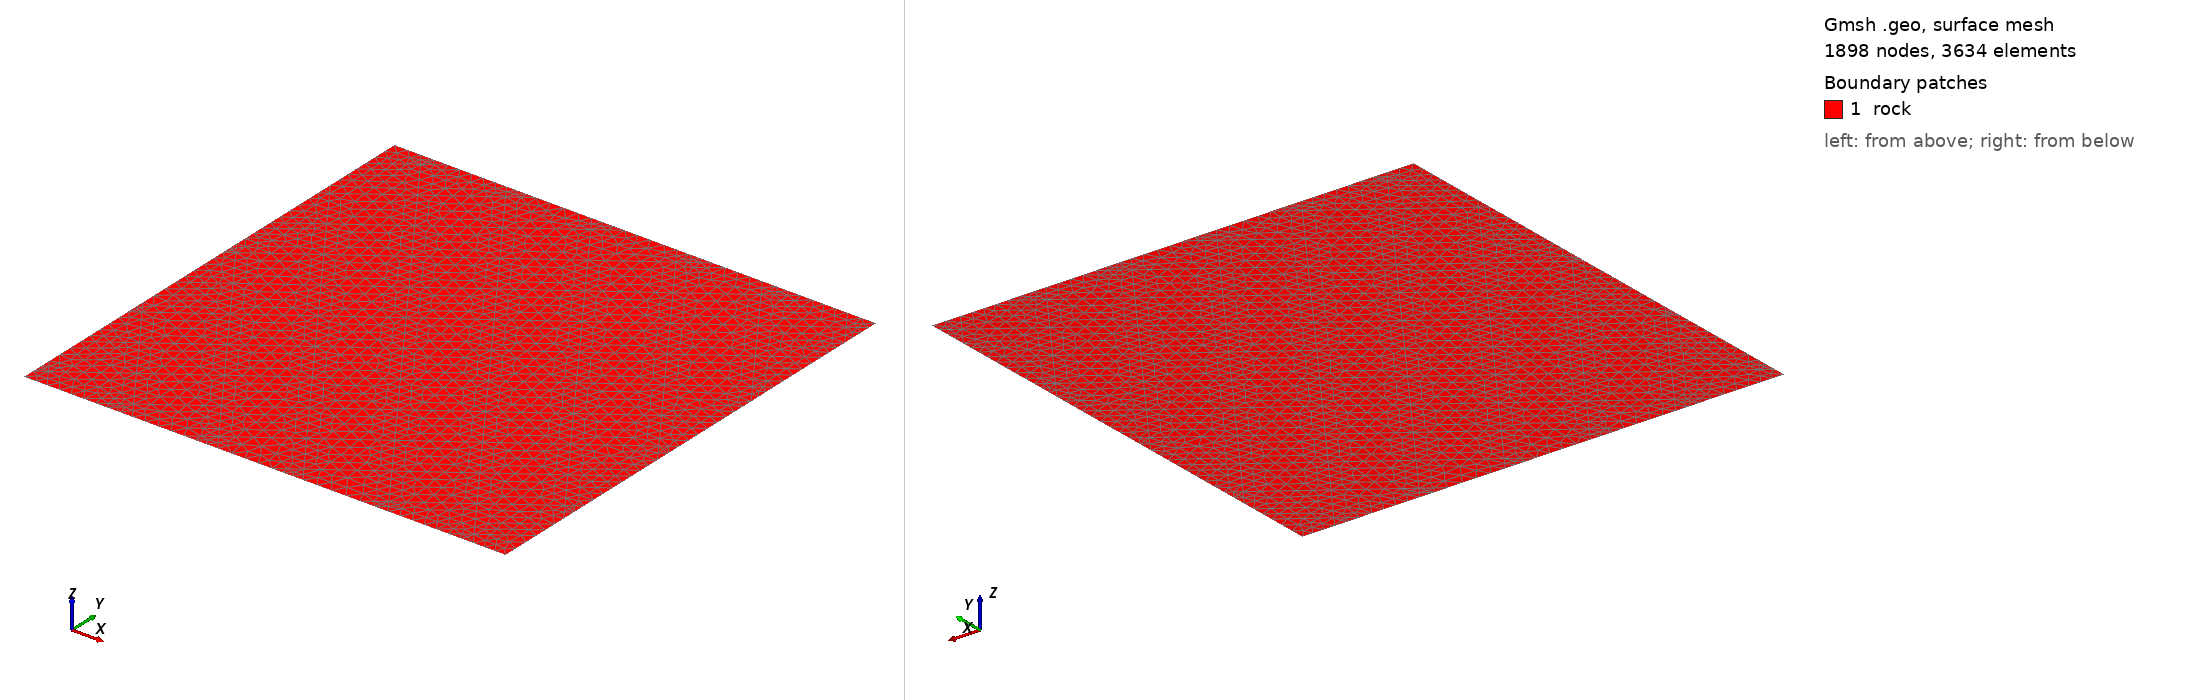

Gmsh geometry script, surface-meshed: 1898 nodes, 3634 surface elements. Boundary patches (legend numbers): 1 rock. Left view from above one corner, right view from below the opposite corner. Legend entries are the model's physical surfaces. The drawing asked Gmsh for element sizes between 1% and 20% of the model's largest extent; the script's own settings can give other sizes.

=== fig06_double_extended_domain.geo (drawn) ===
cl__1 = 0.3;
Point(6) = {-4.256521261524152, 4.735523031358327, 0, cl__1};
Point(9) = {-2.466495539136515, 4.707099217563902, 0, cl__1};
Point(10) = {-3.654266003355552, 3.875413384854886, 0, cl__1};
Point(11) = {-4.842036467574593, 3.043727552145868, 0, cl__1};
Point(14) = {-0.6764698167488785, 4.678675403769479, 0, cl__1};
Point(15) = {-1.864240280967916, 3.846989571060461, 0, cl__1};
Point(16) = {-3.052010745186954, 3.015303738351443, 0, cl__1};
Point(17) = {-4.239781209405995, 2.183617905642427, 0, cl__1};
Point(20) = {1.113555905638759, 4.650251589975051, 0, cl__1};
Point(21) = {-0.07421455858027981, 3.818565757266035, 0, cl__1};
Point(22) = {-1.261985022799318, 2.986879924557019, 0, cl__1};
Point(23) = {-2.449755487018356, 2.155194091848002, 0, cl__1};
Point(24) = {-3.637525951237395, 1.323508259138984, 0, cl__1};
Point(25) = {-4.825296415456433, 0.491822426429966, 0, cl__1};
Point(28) = {2.903581628026394, 4.621827776180627, 0, cl__1};
Point(29) = {1.715811163807357, 3.79014194347161, 0, cl__1};
Point(30) = {0.5280406995883182, 2.958456110762595, 0, cl__1};
Point(31) = {-0.6597297646307192, 2.126770278053577, 0, cl__1};
Point(32) = {-1.847500228849758, 1.29508444534456, 0, cl__1};
Point(33) = {-3.035270693068796, 0.4633986126355425, 0, cl__1};
Point(34) = {-4.223041157287835, -0.3682872200734741, 0, cl__1};
Point(37) = {4.69360735041403, 4.593403962386203, 0, cl__1};
Point(38) = {3.505836886194992, 3.761718129677186, 0, cl__1};
Point(39) = {2.318066421975954, 2.930032296968169, 0, cl__1};
Point(40) = {1.130295957756915, 2.098346464259155, 0, cl__1};
Point(41) = {-0.05747450646212338, 1.266660631550136, 0, cl__1};
Point(42) = {-1.24524497068116, 0.4349747988411186, 0, cl__1};
Point(43) = {-2.433015434900199, -0.3967110338678976, 0, cl__1};
Point(44) = {-3.620785899119237, -1.228396866576915, 0, cl__1};
Point(45) = {-4.808556363338274, -2.060082699285932, 0, cl__1};
Point(48) = {4.10809214436359, 2.901608483173744, 0, cl__1};
Point(49) = {2.920321680144553, 2.069922650464727, 0, cl__1};
Point(50) = {1.732551215925515, 1.23823681775571, 0, cl__1};
Point(51) = {0.544780751706476, 0.4065509850466942, 0, cl__1};
Point(52) = {-0.6429897125125619, -0.4251348476623233, 0, cl__1};
Point(53) = {-1.830760176731601, -1.25682068037134, 0, cl__1};
Point(54) = {-3.018530640950638, -2.088506513080357, 0, cl__1};
Point(55) = {-4.206301105169676, -2.920192345789373, 0, cl__1};
Point(58) = {4.710347402532189, 2.041498836670302, 0, cl__1};
Point(59) = {3.52257693831315, 1.209813003961286, 0, cl__1};
Point(60) = {2.334806474094112, 0.3781271712522696, 0, cl__1};
Point(61) = {1.147036009875074, -0.4535586614567477, 0, cl__1};
Point(62) = {-0.04073445434396428, -1.285244494165764, 0, cl__1};
Point(63) = {-1.228504918563003, -2.116930326874781, 0, cl__1};
Point(64) = {-2.41627538278204, -2.948616159583798, 0, cl__1};
Point(65) = {-3.604045847001078, -3.780301992292814, 0, cl__1};
Point(66) = {-4.791816311220116, -4.611987825001831, 0, cl__1};
Point(69) = {-3.001790588832479, -4.640411638796257, 0, cl__1};
Point(70) = {-1.814020124613442, -3.808725806087241, 0, cl__1};
Point(71) = {-0.626249660394403, -2.977039973378224, 0, cl__1};
Point(72) = {0.5615208038246351, -2.145354140669208, 0, cl__1};
Point(73) = {1.749291268043674, -1.31366830796019, 0, cl__1};
Point(74) = {2.937061732262712, -0.4819824752511739, 0, cl__1};
Point(75) = {4.12483219648175, 0.3497033574578441, 0, cl__1};
Point(78) = {-1.211764866444844, -4.668835452590682, 0, cl__1};
Point(79) = {-0.02399440222580629, -3.837149619881665, 0, cl__1};
Point(80) = {1.163776061993232, -3.005463787172648, 0, cl__1};
Point(81) = {2.35154652621227, -2.173777954463632, 0, cl__1};
Point(82) = {3.539316990431308, -1.342092121754614, 0, cl__1};
Point(83) = {4.727087454650347, -0.5104062890455978, 0, cl__1};
Point(86) = {0.5782608559427924, -4.697259266385107, 0, cl__1};
Point(87) = {1.766031320161831, -3.865573433676089, 0, cl__1};
Point(88) = {2.953801784380869, -3.033887600967073, 0, cl__1};
Point(89) = {4.141572248599907, -2.202201768258056, 0, cl__1};
Point(92) = {2.368286578330429, -4.725683080179532, 0, cl__1};
Point(93) = {3.556057042549467, -3.893997247470515, 0, cl__1};
Point(94) = {4.743827506768506, -3.062311414761497, 0, cl__1};
Point(97) = {4.158312300718066, -4.754106893973957, 0, cl__1};
Point(98) = {-5, -4.757759613217811, 0, cl__1};
Point(99) = {-5, -5, 0, cl__1};
Point(100) = {-4.520127261369255, -5, 0, cl__1};
Point(101) = {-3.515335990133269, -5, 0, cl__1};
Point(102) = {-5, -4.314670704834622, 0, cl__1};
Point(103) = {-2.750004107665143, -5, 0, cl__1};
Point(104) = {-5, -3.475946295018283, 0, cl__1};
Point(105) = {-1.684716854731116, -5, 0, cl__1};
Point(106) = {-5, -2.194132976818754, 0, cl__1};
Point(107) = {-0.9798809539610325, -5, 0, cl__1};
Point(108) = {-5, -1.786672851184027, 0, cl__1};
Point(109) = {0.1459022806710364, -5, 0, cl__1};
Point(110) = {-5, -0.912319658619225, 0, cl__1};
Point(111) = {0.7902421997430783, -5, 0, cl__1};
Point(112) = {-5.000000000000001, 0.3694936595803027, 0, cl__1};
Point(113) = {1.97652141607319, -5, 0, cl__1};
Point(114) = {-5, 0.7413250024665645, 0, cl__1};
Point(115) = {2.56036535344719, -5, 0, cl__1};
Point(116) = {-5.000000000000001, 1.651306977779833, 0, cl__1};
Point(117) = {3.807140551475344, -5, 0, cl__1};
Point(118) = {5, -1.601124185719299, 0, cl__1};
Point(119) = {5, -0.9001657967016217, 0, cl__1};
Point(120) = {5, 0.9625024506797573, 0, cl__1};
Point(121) = {5, 1.627832056948971, 0, cl__1};
Point(122) = {5, -0.3193108675197722, 0, cl__1};
Point(123) = {-5, 2.933120295979363, 0, cl__1};
Point(124) = {4.330488507151301, -5, 0, cl__1};
Point(125) = {5, -4.164750822118359, 0, cl__1};
Point(126) = {5, -3.428163650352215, 0, cl__1};
Point(127) = {5.000000000000001, -2.882937503918829, 0, cl__1};
Point(128) = {5, 2.244315768879286, 0, cl__1};
Point(129) = {5, 3.526129087078814, 0, cl__1};
Point(130) = {-5, 3.269322856117158, 0, cl__1};
Point(131) = {5, -5, 0, cl__1};
Point(132) = {5, 4.155829910599566, 0, cl__1};
Point(133) = {-5, 4.214933614178891, 0, cl__1};
Point(134) = {4.408905739870651, 5, 0, cl__1};
Point(135) = {3.443667535679266, 5, 0, cl__1};
Point(136) = {2.63878258616654, 5, 0, cl__1};
Point(137) = {1.613048400277113, 5, 0, cl__1};
Point(138) = {0.8686594324624286, 5.000000000000001, 0, cl__1};
Point(139) = {-0.2175707351250418, 5, 0, cl__1};
Point(140) = {-0.9014637212416829, 5.000000000000002, 0, cl__1};
Point(141) = {-2.048189870527195, 5, 0, cl__1};
Point(142) = {-2.671586874945794, 5, 0, cl__1};
Point(143) = {-3.878809005929348, 5, 0, cl__1};
Point(144) = {-5, 5, 0, cl__1};
Point(145) = {-4.441710028649904, 5, 0, cl__1};
Point(146) = {5, 4.807942405278345, 0, cl__1};
Point(147) = {5, 5, 0, cl__1};
Line(5) = {143, 6};
Line(6) = {6, 133};
Line(7) = {141, 9};
Line(8) = {9, 10};
Line(9) = {10, 11};
Line(10) = {11, 123};
Line(11) = {139, 14};
Line(12) = {14, 15};
Line(13) = {15, 16};
Line(14) = {16, 17};
Line(15) = {17, 116};
Line(16) = {137, 20};
Line(17) = {20, 21};
Line(18) = {21, 22};
Line(19) = {22, 23};
Line(20) = {23, 24};
Line(21) = {24, 25};
Line(22) = {25, 112};
Line(23) = {135, 28};
Line(24) = {28, 29};
Line(25) = {29, 30};
Line(26) = {30, 31};
Line(27) = {31, 32};
Line(28) = {32, 33};
Line(29) = {33, 34};
Line(30) = {34, 110};
Line(31) = {146, 37};
Line(32) = {37, 38};
Line(33) = {38, 39};
Line(34) = {39, 40};
Line(35) = {40, 41};
Line(36) = {41, 42};
Line(37) = {42, 43};
Line(38) = {43, 44};
Line(39) = {44, 45};
Line(40) = {45, 106};
Line(41) = {129, 48};
Line(42) = {48, 49};
Line(43) = {49, 50};
Line(44) = {50, 51};
Line(45) = {51, 52};
Line(46) = {52, 53};
Line(47) = {53, 54};
Line(48) = {54, 55};
Line(49) = {55, 104};
Line(50) = {128, 58};
Line(51) = {58, 59};
Line(52) = {59, 60};
Line(53) = {60, 61};
Line(54) = {61, 62};
Line(55) = {62, 63};
Line(56) = {63, 64};
Line(57) = {64, 65};
Line(58) = {65, 66};
Line(59) = {66, 98};
Line(60) = {101, 69};
Line(61) = {69, 70};
Line(62) = {70, 71};
Line(63) = {71, 72};
Line(64) = {72, 73};
Line(65) = {73, 74};
Line(66) = {74, 75};
Line(67) = {75, 120};
Line(68) = {105, 78};
Line(69) = {78, 79};
Line(70) = {79, 80};
Line(71) = {80, 81};
Line(72) = {81, 82};
Line(73) = {82, 83};
Line(74) = {83, 122};
Line(75) = {109, 86};
Line(76) = {86, 87};
Line(77) = {87, 88};
Line(78) = {88, 89};
Line(79) = {89, 118};
Line(80) = {113, 92};
Line(81) = {92, 93};
Line(82) = {93, 94};
Line(83) = {94, 127};
Line(84) = {117, 97};
Line(85) = {97, 125};
Line(86) = {100, 66};
Line(87) = {66, 102};
Line(88) = {103, 69};
Line(89) = {69, 65};
Line(90) = {65, 55};
Line(91) = {55, 45};
Line(92) = {45, 108};
Line(93) = {107, 78};
Line(94) = {78, 70};
Line(95) = {70, 64};
Line(96) = {64, 54};
Line(97) = {54, 44};
Line(98) = {44, 34};
Line(99) = {34, 25};
Line(100) = {25, 114};
Line(101) = {111, 86};
Line(102) = {86, 79};
Line(103) = {79, 71};
Line(104) = {71, 63};
Line(105) = {63, 53};
Line(106) = {53, 43};
Line(107) = {43, 33};
Line(108) = {33, 24};
Line(109) = {24, 17};
Line(110) = {17, 11};
Line(111) = {11, 130};
Line(112) = {115, 92};
Line(113) = {92, 87};
Line(114) = {87, 80};
Line(115) = {80, 72};
Line(116) = {72, 62};
Line(117) = {62, 52};
Line(118) = {52, 42};
Line(119) = {42, 32};
Line(120) = {32, 23};
Line(121) = {23, 16};
Line(122) = {16, 10};
Line(123) = {10, 6};
Line(124) = {6, 145};
Line(125) = {124, 97};
Line(126) = {97, 93};
Line(127) = {93, 88};
Line(128) = {88, 81};
Line(129) = {81, 73};
Line(130) = {73, 61};
Line(131) = {61, 51};
Line(132) = {51, 41};
Line(133) = {41, 31};
Line(134) = {31, 22};
Line(135) = {22, 15};
Line(136) = {15, 9};
Line(137) = {9, 142};
Line(138) = {126, 94};
Line(139) = {94, 89};
Line(140) = {89, 82};
Line(141) = {82, 74};
Line(142) = {74, 60};
Line(143) = {60, 50};
Line(144) = {50, 40};
Line(145) = {40, 30};
Line(146) = {30, 21};
Line(147) = {21, 14};
Line(148) = {14, 140};
Line(149) = {119, 83};
Line(150) = {83, 75};
Line(151) = {75, 59};
Line(152) = {59, 49};
Line(153) = {49, 39};
Line(154) = {39, 29};
Line(155) = {29, 20};
Line(156) = {20, 138};
Line(157) = {121, 58};
Line(158) = {58, 48};
Line(159) = {48, 38};
Line(160) = {38, 28};
Line(161) = {28, 136};
Line(162) = {132, 37};
Line(163) = {37, 134};
Line(164) = {98, 99};
Line(165) = {99, 100};
Line(166) = {100, 101};
Line(167) = {102, 98};
Line(168) = {101, 103};
Line(169) = {104, 102};
Line(170) = {103, 105};
Line(171) = {106, 104};
Line(172) = {105, 107};
Line(173) = {108, 106};
Line(174) = {107, 109};
Line(175) = {110, 108};
Line(176) = {109, 111};
Line(177) = {112, 110};
Line(178) = {111, 113};
Line(179) = {114, 112};
Line(180) = {113, 115};
Line(181) = {116, 114};
Line(182) = {115, 117};
Line(183) = {118, 119};
Line(184) = {120, 121};
Line(185) = {122, 120};
Line(186) = {123, 116};
Line(187) = {117, 124};
Line(188) = {125, 126};
Line(189) = {127, 118};
Line(190) = {119, 122};
Line(191) = {128, 129};
Line(192) = {121, 128};
Line(193) = {130, 123};
Line(194) = {131, 125};
Line(195) = {124, 131};
Line(196) = {126, 127};
Line(197) = {129, 132};
Line(198) = {133, 130};
Line(199) = {134, 135};
Line(200) = {136, 137};
Line(201) = {138, 139};
Line(202) = {140, 141};
Line(203) = {142, 143};
Line(204) = {144, 133};
Line(205) = {145, 144};
Line(206) = {132, 146};
Line(207) = {147, 134};
Line(208) = {146, 147};
Line(209) = {135, 136};
Line(210) = {137, 138};
Line(211) = {139, 140};
Line(212) = {141, 142};
Line(213) = {143, 145};
Curve Loop(1) = {164, 165, 86, 59};
Plane Surface(1) = {1};
Curve Loop(2) = {-86, 166, 60, 89, 58};
Plane Surface(2) = {2};
Curve Loop(3) = {167, -59, 87};
Plane Surface(3) = {3};
Curve Loop(4) = {-60, 168, 88};
Plane Surface(4) = {4};
Curve Loop(5) = {-87, -58, 90, 49, 169};
Plane Surface(5) = {5};
Curve Loop(6) = {-88, 170, 68, 94, -61};
Plane Surface(6) = {6};
Curve Loop(7) = {-89, 61, 95, 57};
Plane Surface(7) = {7};
Curve Loop(8) = {-90, -57, 96, 48};
Plane Surface(8) = {8};
Curve Loop(9) = {171, -49, 91, 40};
Plane Surface(9) = {9};
Curve Loop(10) = {-68, 172, 93};
Plane Surface(10) = {10};
Curve Loop(11) = {-95, 62, 104, 56};
Plane Surface(11) = {11};
Curve Loop(12) = {-62, -94, 69, 103};
Plane Surface(12) = {12};
Curve Loop(13) = {-96, -56, 105, 47};
Plane Surface(13) = {13};
Curve Loop(14) = {-91, -48, 97, 39};
Plane Surface(14) = {14};
Curve Loop(15) = {173, -40, 92};
Plane Surface(15) = {15};
Curve Loop(16) = {-93, 174, 75, 102, -69};
Plane Surface(16) = {16};
Curve Loop(17) = {-104, 63, 116, 55};
Plane Surface(17) = {17};
Curve Loop(18) = {-63, -103, 70, 115};
Plane Surface(18) = {18};
Curve Loop(19) = {-105, -55, 117, 46};
Plane Surface(19) = {19};
Curve Loop(20) = {-97, -47, 106, 38};
Plane Surface(20) = {20};
Curve Loop(21) = {-92, -39, 98, 30, 175};
Plane Surface(21) = {21};
Curve Loop(22) = {-75, 176, 101};
Plane Surface(22) = {22};
Curve Loop(23) = {-70, -102, 76, 114};
Plane Surface(23) = {23};
Curve Loop(24) = {-116, 64, 130, 54};
Plane Surface(24) = {24};
Curve Loop(25) = {-64, -115, 71, 129};
Plane Surface(25) = {25};
Curve Loop(26) = {-117, -54, 131, 45};
Plane Surface(26) = {26};
Curve Loop(27) = {-106, -46, 118, 37};
Plane Surface(27) = {27};
Curve Loop(28) = {-98, -38, 107, 29};
Plane Surface(28) = {28};
Curve Loop(29) = {177, -30, 99, 22};
Plane Surface(29) = {29};
Curve Loop(30) = {-101, 178, 80, 113, -76};
Plane Surface(30) = {30};
Curve Loop(31) = {-71, -114, 77, 128};
Plane Surface(31) = {31};
Curve Loop(32) = {-130, 65, 142, 53};
Plane Surface(32) = {32};
Curve Loop(33) = {-65, -129, 72, 141};
Plane Surface(33) = {33};
Curve Loop(34) = {-131, -53, 143, 44};
Plane Surface(34) = {34};
Curve Loop(35) = {-118, -45, 132, 36};
Plane Surface(35) = {35};
Curve Loop(36) = {-107, -37, 119, 28};
Plane Surface(36) = {36};
Curve Loop(37) = {-99, -29, 108, 21};
Plane Surface(37) = {37};
Curve Loop(38) = {179, -22, 100};
Plane Surface(38) = {38};
Curve Loop(39) = {-80, 180, 112};
Plane Surface(39) = {39};
Curve Loop(40) = {-77, -113, 81, 127};
Plane Surface(40) = {40};
Curve Loop(41) = {-72, -128, 78, 140};
Plane Surface(41) = {41};
Curve Loop(42) = {-142, 66, 151, 52};
Plane Surface(42) = {42};
Curve Loop(43) = {-66, -141, 73, 150};
Plane Surface(43) = {43};
Curve Loop(44) = {-143, -52, 152, 43};
Plane Surface(44) = {44};
Curve Loop(45) = {-132, -44, 144, 35};
Plane Surface(45) = {45};
Curve Loop(46) = {-119, -36, 133, 27};
Plane Surface(46) = {46};
Curve Loop(47) = {-108, -28, 120, 20};
Plane Surface(47) = {47};
Curve Loop(48) = {-100, -21, 109, 15, 181};
Plane Surface(48) = {48};
Curve Loop(49) = {-112, 182, 84, 126, -81};
Plane Surface(49) = {49};
Curve Loop(50) = {-78, -127, 82, 139};
Plane Surface(50) = {50};
Curve Loop(51) = {-73, -140, 79, 183, 149};
Plane Surface(51) = {51};
Curve Loop(52) = {-151, 67, 184, 157, 51};
Plane Surface(52) = {52};
Curve Loop(53) = {-67, -150, 74, 185};
Plane Surface(53) = {53};
Curve Loop(54) = {-152, -51, 158, 42};
Plane Surface(54) = {54};
Curve Loop(55) = {-144, -43, 153, 34};
Plane Surface(55) = {55};
Curve Loop(56) = {-133, -35, 145, 26};
Plane Surface(56) = {56};
Curve Loop(57) = {-120, -27, 134, 19};
Plane Surface(57) = {57};
Curve Loop(58) = {-109, -20, 121, 14};
Plane Surface(58) = {58};
Curve Loop(59) = {186, -15, 110, 10};
Plane Surface(59) = {59};
Curve Loop(60) = {-84, 187, 125};
Plane Surface(60) = {60};
Curve Loop(61) = {-82, -126, 85, 188, 138};
Plane Surface(61) = {61};
Curve Loop(62) = {-79, -139, 83, 189};
Plane Surface(62) = {62};
Curve Loop(63) = {-74, -149, 190};
Plane Surface(63) = {63};
Curve Loop(64) = {-158, -50, 191, 41};
Plane Surface(64) = {64};
Curve Loop(65) = {50, -157, 192};
Plane Surface(65) = {65};
Curve Loop(66) = {-153, -42, 159, 33};
Plane Surface(66) = {66};
Curve Loop(67) = {-145, -34, 154, 25};
Plane Surface(67) = {67};
Curve Loop(68) = {-134, -26, 146, 18};
Plane Surface(68) = {68};
Curve Loop(69) = {-121, -19, 135, 13};
Plane Surface(69) = {69};
Curve Loop(70) = {-110, -14, 122, 9};
Plane Surface(70) = {70};
Curve Loop(71) = {193, -10, 111};
Plane Surface(71) = {71};
Curve Loop(72) = {-125, 195, 194, -85};
Plane Surface(72) = {72};
Curve Loop(73) = {-83, -138, 196};
Plane Surface(73) = {73};
Curve Loop(74) = {-159, -41, 197, 162, 32};
Plane Surface(74) = {74};
Curve Loop(75) = {-154, -33, 160, 24};
Plane Surface(75) = {75};
Curve Loop(76) = {-146, -25, 155, 17};
Plane Surface(76) = {76};
Curve Loop(77) = {-135, -18, 147, 12};
Plane Surface(77) = {77};
Curve Loop(78) = {-122, -13, 136, 8};
Plane Surface(78) = {78};
Curve Loop(79) = {-111, -9, 123, 6, 198};
Plane Surface(79) = {79};
Curve Loop(80) = {-160, -32, 163, 199, 23};
Plane Surface(80) = {80};
Curve Loop(81) = {-155, -24, 161, 200, 16};
Plane Surface(81) = {81};
Curve Loop(82) = {-147, -17, 156, 201, 11};
Plane Surface(82) = {82};
Curve Loop(83) = {-136, -12, 148, 202, 7};
Plane Surface(83) = {83};
Curve Loop(84) = {-123, -8, 137, 203, 5};
Plane Surface(84) = {84};
Curve Loop(85) = {204, -6, 124, 205};
Plane Surface(85) = {85};
Curve Loop(86) = {-162, 206, 31};
Plane Surface(86) = {86};
Curve Loop(87) = {-163, -31, 208, 207};
Plane Surface(87) = {87};
Curve Loop(88) = {-161, -23, 209};
Plane Surface(88) = {88};
Curve Loop(89) = {-156, -16, 210};
Plane Surface(89) = {89};
Curve Loop(90) = {-148, -11, 211};
Plane Surface(90) = {90};
Curve Loop(91) = {-137, -7, 212};
Plane Surface(91) = {91};
Curve Loop(92) = {-124, -5, 213};
Plane Surface(92) = {92};
Physical Curve("persistent_set_01") = {5, 6, 7, 8, 9, 10, 11, 12, 13, 14, 15, 16, 17, 18, 19, 20, 21, 22, 23, 24, 25, 26, 27, 28, 29, 30, 31, 32, 33, 34, 35, 36, 37, 38, 39, 40, 41, 42, 43, 44, 45, 46, 47, 48, 49, 50, 51, 52, 53, 54, 55, 56, 57, 58, 59, 60, 61, 62, 63, 64, 65, 66, 67, 68, 69, 70, 71, 72, 73, 74, 75, 76, 77, 78, 79, 80, 81, 82, 83, 84, 85};
Physical Curve("persistent_set_02") = {86, 87, 88, 89, 90, 91, 92, 93, 94, 95, 96, 97, 98, 99, 100, 101, 102, 103, 104, 105, 106, 107, 108, 109, 110, 111, 112, 113, 114, 115, 116, 117, 118, 119, 120, 121, 122, 123, 124, 125, 126, 127, 128, 129, 130, 131, 132, 133, 134, 135, 136, 137, 138, 139, 140, 141, 142, 143, 144, 145, 146, 147, 148, 149, 150, 151, 152, 153, 154, 155, 156, 157, 158, 159, 160, 161, 162, 163};
Physical Surface("rock") = {1, 2, 3, 4, 5, 6, 7, 8, 9, 10, 11, 12, 13, 14, 15, 16, 17, 18, 19, 20, 21, 22, 23, 24, 25, 26, 27, 28, 29, 30, 31, 32, 33, 34, 35, 36, 37, 38, 39, 40, 41, 42, 43, 44, 45, 46, 47, 48, 49, 50, 51, 52, 53, 54, 55, 56, 57, 58, 59, 60, 61, 62, 63, 64, 65, 66, 67, 68, 69, 70, 71, 72, 73, 74, 75, 76, 77, 78, 79, 80, 81, 82, 83, 84, 85, 86, 87, 88, 89, 90, 91, 92};
